pico-8 play session: hold ← + tap ❎

[t = 1 s] hold ← ~1s, tap ❎ ~2×
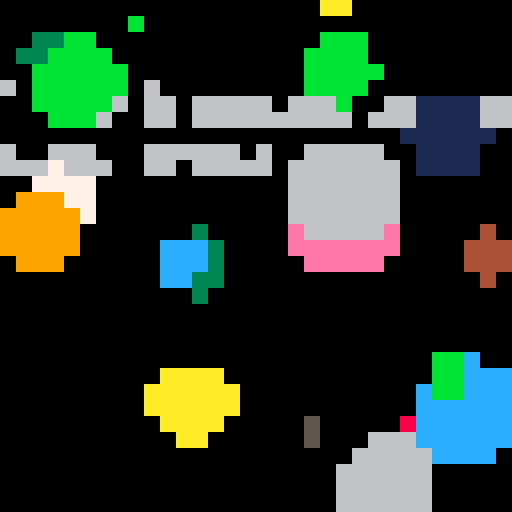
[t = 6 s] hold ← ~6s, tap ❎ ~10×
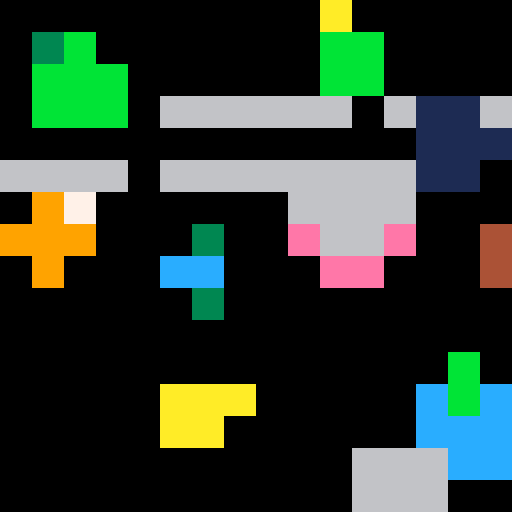
[t = 8 s] hold ← ~8s, tap ❎ ~14×
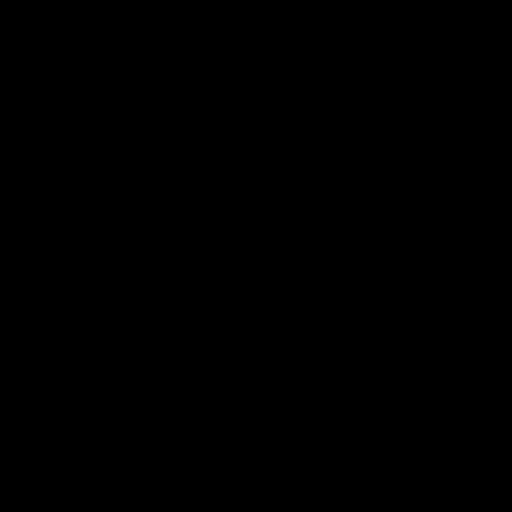

pico-8 cartridge
version 18
__lua__
--
-- by neil popham

-- converts x/y co-ordinates into a screen memory address
function get_address(x,y)
 return 0x6000+flr(x/2)+(y*64)
end

-- converts x/y co-ordinates into a general use memory address
function get_general_use_address(x,y)
 return 0x4300+flr(x/2)+(y*64)
end

-- returns a table {c1,c2} containing the two colours
-- stored at the given screen memory address
function get_colour_pair(a)
 local b=peek(a)
 local l=b%16
 local r=(b-l)/16
 return {l,r}
end


function get_screen_colours(x,y)
 local b=peek(0x6000+flr(x/2)+(y*64))
 local l=b%16
 local r=(b-l)/16
 return {l,r}
end

function get_screen_colour(x,y)
 local b=peek(0x6000+flr(x/2)+(y*64))
 return b%16
end

function _init()
 data={}
 p=false
end

function _update60()
 if p and s>1 and btnp(4) then s-=1 end
 if btnp(5) and s<5 then s+=1 end
 if not p and btnp(4) then
  for x=0,127,2 do
   data[x]={}
   for y=0,127,2 do
    data[x][y]=get_screen_colour(x,y)
   end
  end
  p=true
  s=1
  t=0
 end
end

function _draw()
 if p==false then
  --pset(rnd(127),rnd(127),rnd(14)+1)
  circfill(rnd(127),rnd(127),rnd(15),rnd(14)+1)
  --print("press z to pixelate",0,0,0)
  --print("and then use z and x to zoom in and out",0,8,0)
 elseif s<6 then
  for x=0,127,2^s do
   for y=0,127,2^s do
    rectfill(x,y,x+2^s-1,y+2^s-1,data[x][y])
   end
  end
  t+=1
  --if t>5 then s+=1 t=0 end
 end

end
